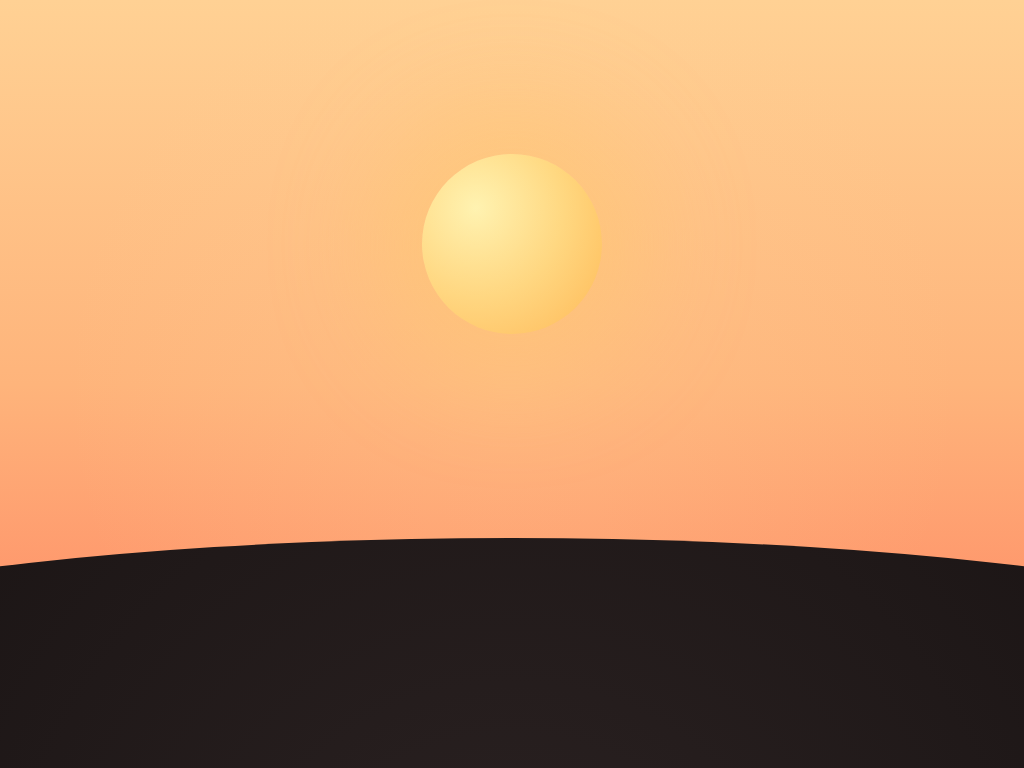

Write the HTML and CSS that draws this image.

<!DOCTYPE html>
<html lang="en">
  <head>
    <meta charset="UTF-8" />
    <meta name="viewport" content="width=device-width, initial-scale=1.0" />
    <title>Sunset Landscape Artwork</title>
    <style>
* {
  margin: 0;
  padding: 0;
  box-sizing: border-box;
}
html,
body {
  height: 100%;
  width: 100%;
  overflow: hidden;
  font-family: sans-serif;
  background: linear-gradient(to top, #ff7e5f, #feb47b, #ffd194);
}
.scene {
  position: relative;
  height: 100vh;
  width: 100%;
  overflow: hidden;
}
.sun {
  position: absolute;
  top: 20%;
  left: 50%;
  transform: translateX(-50%);
  width: 180px;
  height: 180px;
  border-radius: 50%;
  background: radial-gradient(circle at 30% 30%, #fff8b5, #ffd87c, #ffb347);
  box-shadow: 0 0 100px 50px rgba(255, 200, 100, 0.4);
}
.hill {
  position: absolute;
  width: 200%;
  left: -50%;
  border-radius: 50%;
  transform-origin: bottom;
}
.hill-back {
  height: 40vh;
  bottom: -15vh;
  background: radial-gradient(
    circle at 50% 100%,
    #5a4b4b 0%,
    #3b2f2f 60%,
    #2b2424 100%
  );
  z-index: 1;
}
.hill-mid {
  height: 45vh;
  bottom: -20vh;
  background: radial-gradient(
    circle at 50% 100%,
    #463838 0%,
    #2f2525 70%,
    #1f1818 100%
  );
  z-index: 2;
}
.hill-front {
  height: 55vh;
  bottom: -25vh;
  background: radial-gradient(
    circle at 50% 100%,
    #2b2222 0%,
    #1a1414 70%,
    #0e0a0a 100%
  );
  z-index: 3;
}
.scene::after {
  content: "";
  position: absolute;
  top: 0;
  left: 0;
  width: 100%;
  height: 100%;
  background: radial-gradient(
    circle at center,
    rgba(255, 210, 150, 0.25),
    transparent 70%
  );
  z-index: 0;
}
@media (max-width: 768px) {
  .sun {
    width: 120px;
    height: 120px;
    top: 25%;
  }
  .hill-back {
    height: 35vh;
  }
  .hill-mid {
    height: 40vh;
  }
  .hill-front {
    height: 50vh;
  }
}
@media (max-width: 480px) {
  .sun {
    width: 90px;
    height: 90px;
    top: 30%;
  }
  .hill-back {
    height: 30vh;
  }
  .hill-mid {
    height: 35vh;
  }
  .hill-front {
    height: 45vh;
  }
}
</style>
  </head>
  <body>
    <div class="scene">
      <div class="sun"></div>
      <div class="hill hill-back"></div>
      <div class="hill hill-mid"></div>
      <div class="hill hill-front"></div>
    </div>
  </body>
</html>